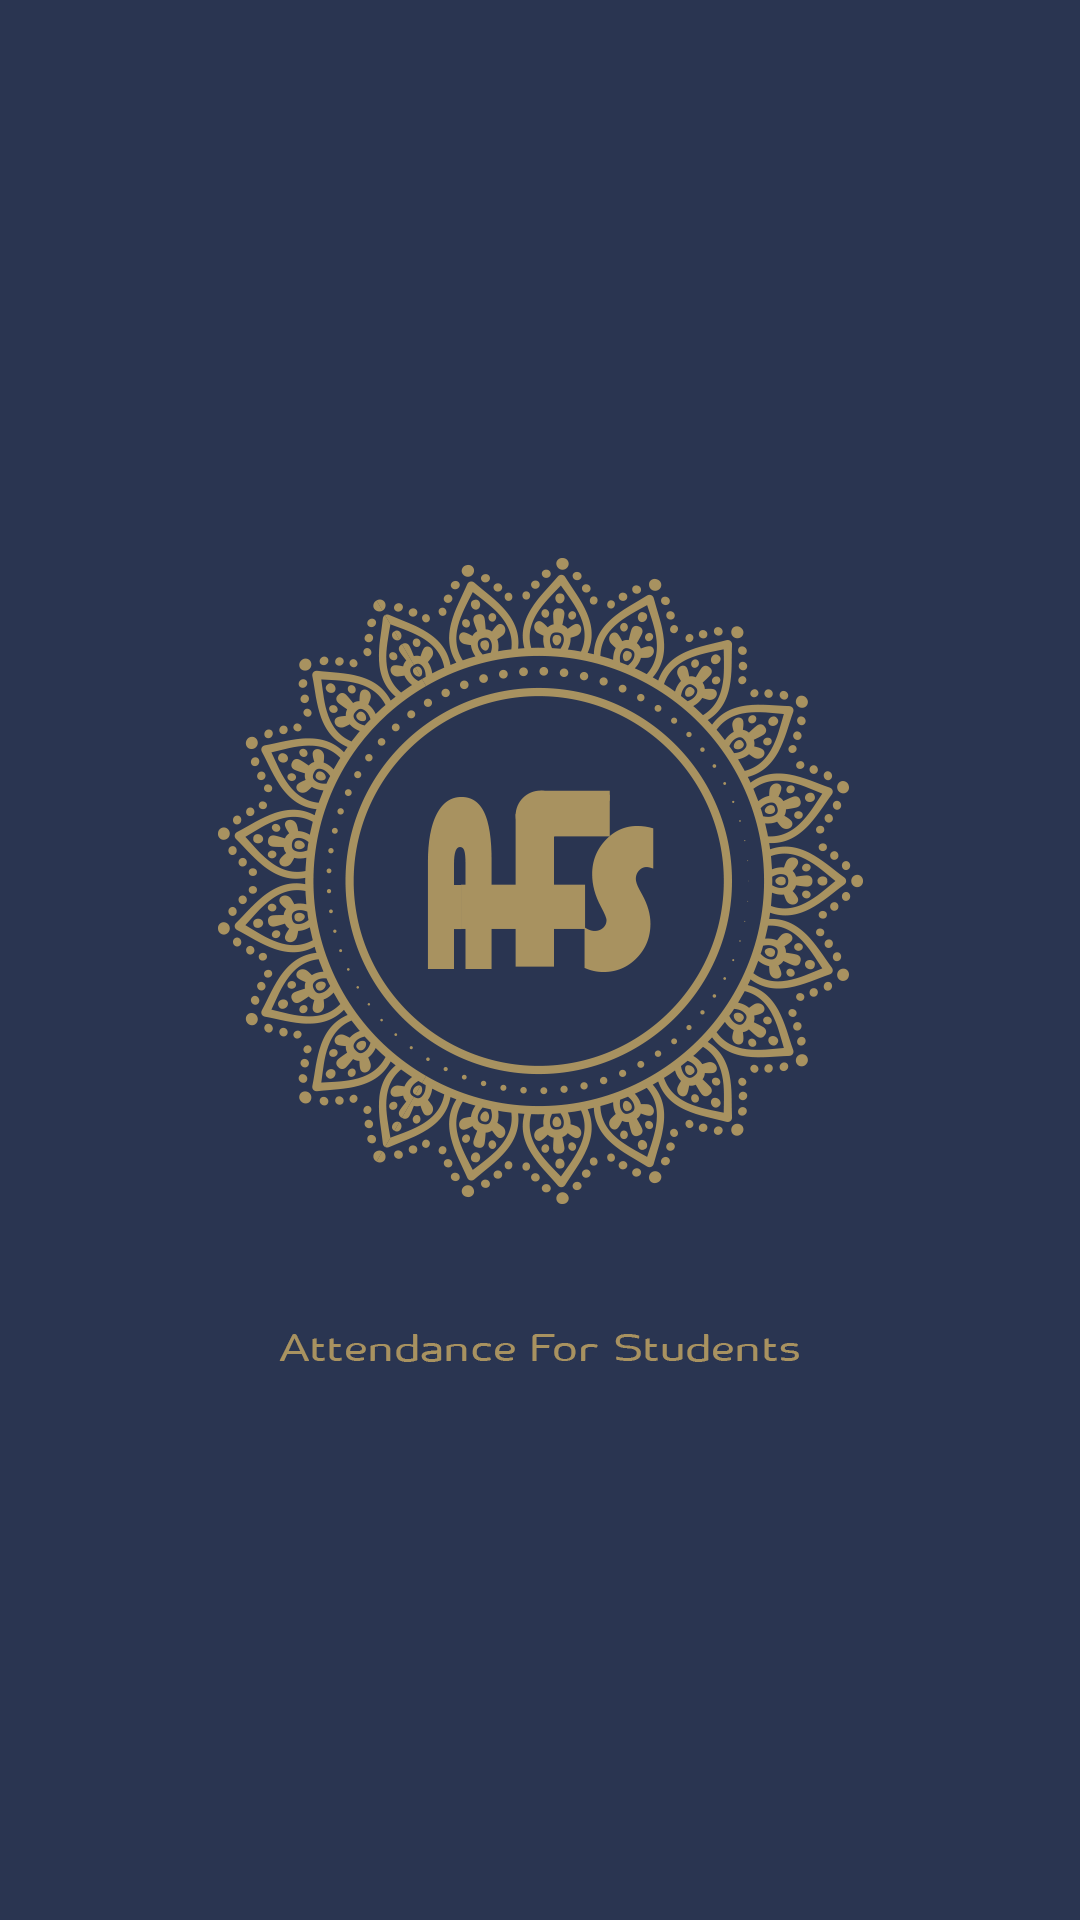

This screen was rendered from an Android layout file. Write that file and the resources it references.
<!-- AndroidManifest.xml: activity theme full_screen -->
<!-- res/layout/activity_main.xml -->
<?xml version="1.0" encoding="utf-8"?>
<android.support.constraint.ConstraintLayout xmlns:android="http://schemas.android.com/apk/res/android"
    xmlns:app="http://schemas.android.com/apk/res-auto"
    xmlns:tools="http://schemas.android.com/tools"
    android:layout_width="match_parent"
    android:layout_height="match_parent"
    tools:context=".MainActivity"
    android:background="@drawable/splash_img">


</android.support.constraint.ConstraintLayout>
<!-- resources referenced by this layout -->
<resources>
  <!-- drawable splash_img: png bitmap (drawable-v24, 171156 bytes) -->
  <style name="full_screen" parent="Theme.AppCompat.Light.NoActionBar">
          <item name="windowActionBar"> false </item>
          <item name="windowNoTitle">false</item>
  
      </style>
</resources>
